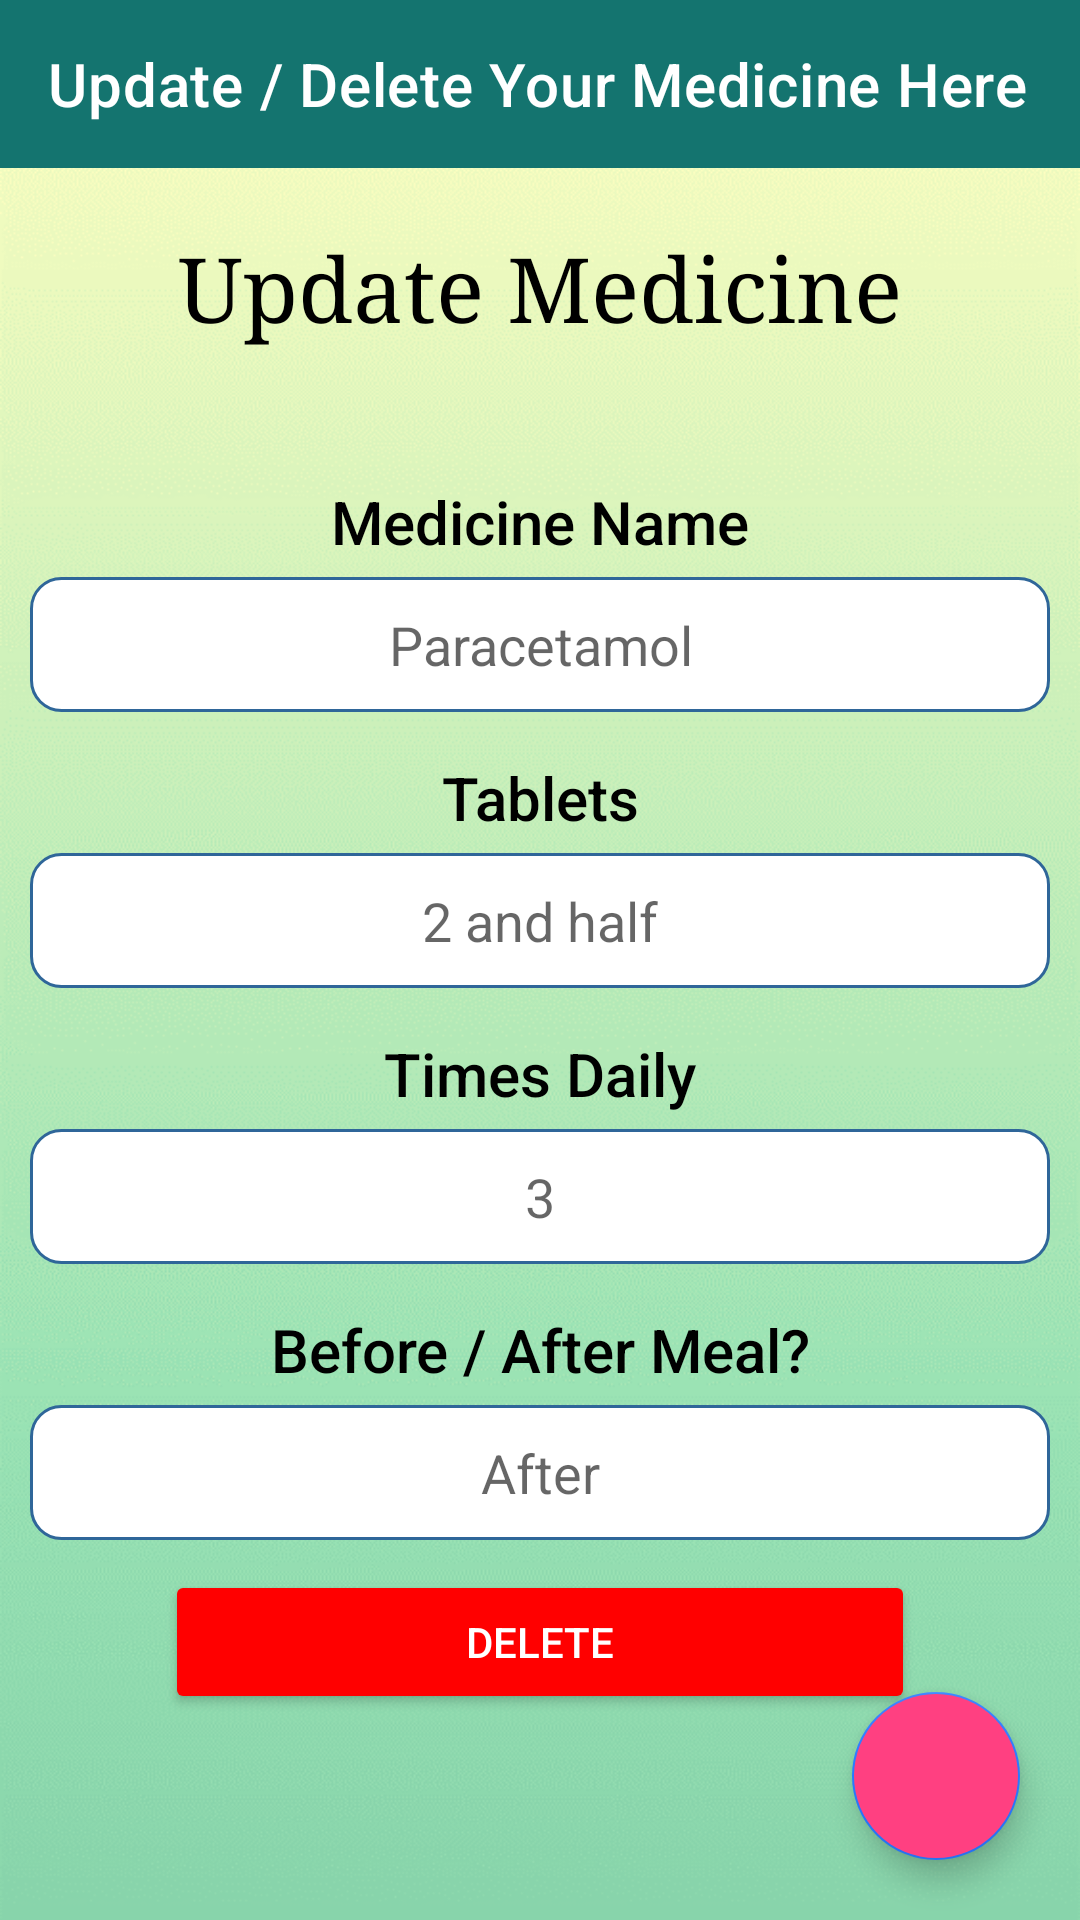

Layout XML and referenced resources for this Android screen:
<!-- AndroidManifest.xml: application theme Theme.BottomNavigation -->
<!-- res/layout/activity_update.xml -->
<?xml version="1.0" encoding="utf-8"?>
<RelativeLayout xmlns:android="http://schemas.android.com/apk/res/android"
    xmlns:app="http://schemas.android.com/apk/res-auto"
    xmlns:tools="http://schemas.android.com/tools"
    android:layout_width="match_parent"
    android:layout_height="match_parent"
    tools:context=".UpdateActivity"
    android:background="@drawable/medicine_new">

    <androidx.appcompat.widget.Toolbar
        android:id="@+id/toolbar7"
        android:layout_width="match_parent"
        android:layout_height="wrap_content"
        android:background="@color/colorPrimary"
        android:fontFamily="sans-serif-condensed"
        app:layout_constraintEnd_toEndOf="parent"
        app:layout_constraintStart_toStartOf="parent"
        app:layout_constraintTop_toTopOf="parent"
        app:layout_constraintVertical_bias="0.0"
        app:title="Update / Delete Your Medicine Here"
        app:titleTextColor="@color/white" />

    <TextView
        android:id="@+id/update3"
        android:layout_width="match_parent"
        android:layout_height="wrap_content"
        android:layout_below="@id/toolbar7"
        android:layout_marginTop="20dp"
        android:fontFamily="serif"
        android:gravity="center"
        android:text="Update Medicine"
        android:textColor="@color/black"
        android:textSize="30dp" />

    <LinearLayout
        android:layout_width="match_parent"
        android:layout_height="match_parent"
        android:layout_below="@id/update3"
        android:layout_marginTop="40dp"
        android:orientation="vertical">

        <TextView
            android:layout_width="match_parent"
            android:layout_height="wrap_content"
            android:layout_marginTop="5dp"
            android:layout_marginBottom="5dp"
            android:fontFamily="sans-serif-medium"
            android:gravity="center"
            android:text="Medicine Name"
            android:textColor="@color/black"
            android:textSize="20sp" />

        <EditText
            android:id="@+id/txtmedName4"
            android:layout_width="match_parent"
            android:layout_height="45dp"
            android:layout_marginLeft="10dp"
            android:layout_marginRight="10dp"
            android:background="@drawable/rounded"
            android:gravity="center"
            android:hint="Paracetamol" />

        <TextView
            android:layout_width="match_parent"
            android:layout_height="wrap_content"
            android:layout_marginTop="15dp"
            android:layout_marginBottom="5dp"
            android:fontFamily="sans-serif-medium"
            android:gravity="center"
            android:text="Tablets"
            android:textColor="@color/black"
            android:textSize="20sp" />

        <EditText
            android:id="@+id/txtTablets4"
            android:layout_width="match_parent"
            android:layout_height="45dp"
            android:layout_marginLeft="10dp"
            android:layout_marginRight="10dp"
            android:background="@drawable/rounded"
            android:gravity="center"
            android:hint="2 and half" />

        <TextView
            android:layout_width="match_parent"
            android:layout_height="wrap_content"
            android:layout_marginTop="15dp"
            android:layout_marginBottom="5dp"
            android:fontFamily="sans-serif-medium"
            android:gravity="center"
            android:text="Times Daily"
            android:textColor="@color/black"
            android:textSize="20sp" />

        <EditText
            android:id="@+id/txtTimesDaily4"
            android:layout_width="match_parent"
            android:layout_height="45dp"
            android:layout_marginLeft="10dp"
            android:layout_marginRight="10dp"
            android:background="@drawable/rounded"
            android:gravity="center"
            android:hint="3"
            android:inputType="number" />

        <TextView
            android:layout_width="match_parent"
            android:layout_height="wrap_content"
            android:layout_marginTop="15dp"
            android:layout_marginBottom="5dp"
            android:fontFamily="sans-serif-medium"
            android:gravity="center"
            android:text="Before / After Meal?"
            android:textColor="@color/black"
            android:textSize="20sp" />

        <EditText
            android:id="@+id/txtFood4"
            android:layout_width="match_parent"
            android:layout_height="45dp"
            android:layout_marginLeft="10dp"
            android:layout_marginRight="10dp"
            android:background="@drawable/rounded"
            android:gravity="center"
            android:hint="After" />

        <Button
            android:id="@+id/delete_button"
            android:layout_width="250dp"
            android:layout_height="wrap_content"
            android:layout_marginTop="10dp"
            android:backgroundTint="@color/red"
            android:text="Delete"
            android:textAllCaps="true"
            android:textColor="@color/white"
            android:layout_gravity="center"/>

    </LinearLayout>

    <com.google.android.material.floatingactionbutton.FloatingActionButton
        android:id="@+id/saveBtn4"
        android:layout_width="wrap_content"
        android:layout_height="wrap_content"
        android:layout_alignParentEnd="true"
        android:layout_alignParentRight="true"
        android:layout_alignParentBottom="true"
        android:layout_marginStart="20dp"
        android:layout_marginTop="20dp"
        android:layout_marginEnd="20dp"
        android:layout_marginBottom="20dp"
        android:backgroundTint="@color/button"
        android:clickable="true"
        android:src="@drawable/ic_baseline_done_24" />

</RelativeLayout>
<!-- resources referenced by this layout -->
<resources>
  <color name="black">#FF000000</color>
  <color name="button">#FF4081</color>
  <color name="colorPrimary">#14746f</color>
  <color name="red">#FF0000</color>
  <color name="white">#FFFFFFFF</color>
  <!-- drawable medicine_new: png bitmap (drawable, 73350 bytes) -->
  <!-- drawable rounded (drawable) -->
  <?xml version="1.0" encoding="utf-8"?>
  <shape xmlns:android="http://schemas.android.com/apk/res/android">
  
      <solid android:color="#FFFFFF"/>
      <stroke
          android:width = "1dp"
          android:color = "#2F6699"/>
      <corners
          android:radius = "10dp"/>
  
  </shape>
  <style name="Theme.BottomNavigation" parent="Theme.MaterialComponents.DayNight.NoActionBar">
          
          <item name="colorPrimary">@color/colorPrimary</item>
          <item name="colorPrimaryVariant">@color/purple_700</item>
          <item name="colorOnPrimary">@color/white</item>
          
          <item name="colorSecondary">@color/colorAccent</item>
          <item name="colorSecondaryVariant">@color/teal_700</item>
          <item name="colorOnSecondary">@color/black</item>
          
          <item name="android:statusBarColor" tools:targetApi="l">@color/colorPrimary</item>
          
          <item name="windowActionBar">true</item>
      </style>
  <color name="purple_700">#FF3700B3</color>
  <color name="colorAccent">#2979FF</color>
  <color name="teal_700">#FF018786</color>
</resources>
